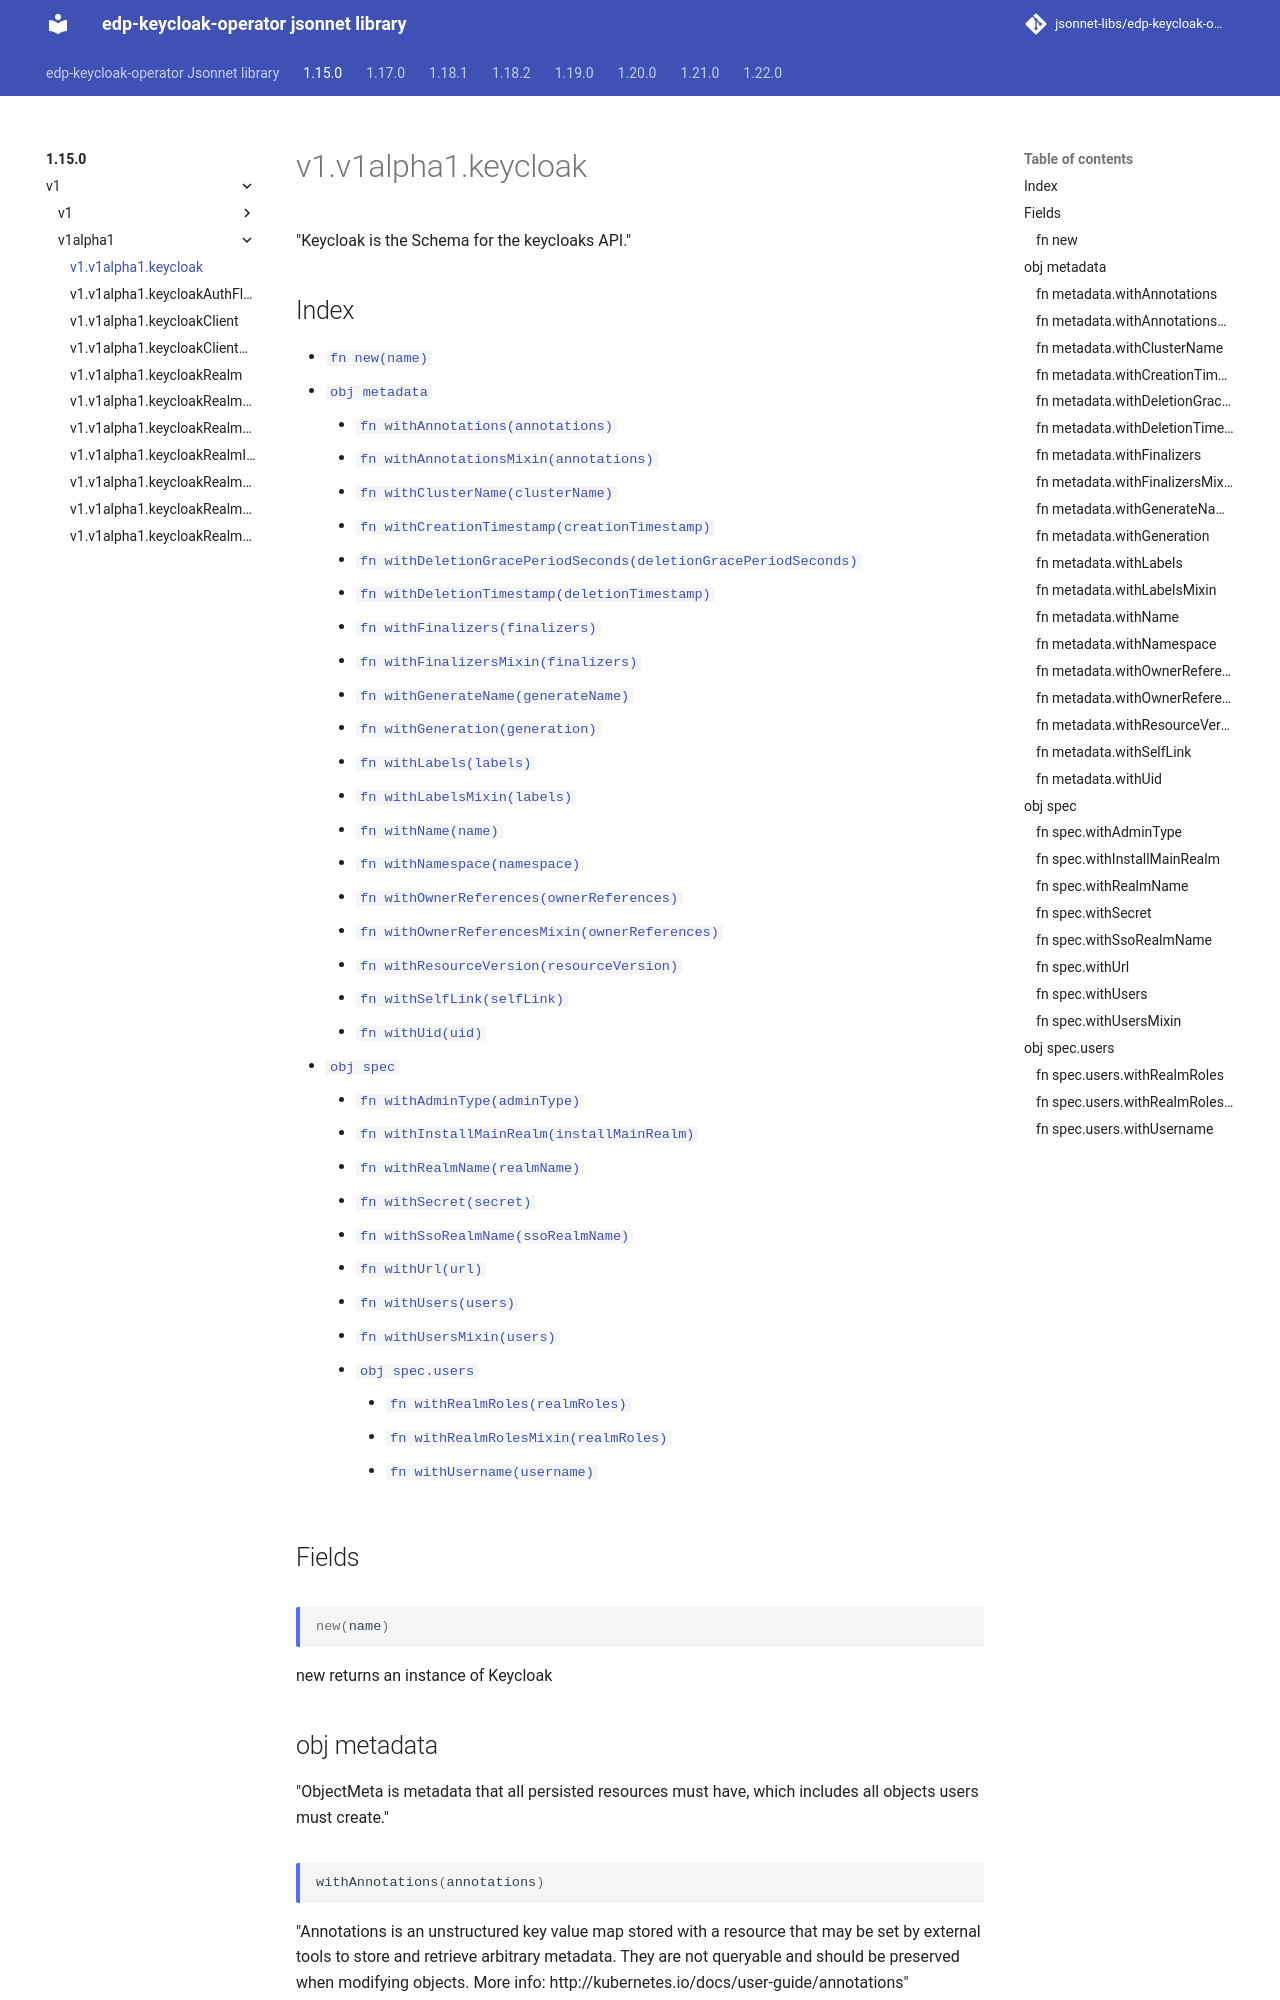

repository: jsonnet-libs/edp-keycloak-operator-libsonnet · page: 1.15.0/v1/v1alpha1/keycloak/index.html · generator: mkdocs

---
permalink: /1.15.0/v1/v1alpha1/keycloak/
---

# v1.v1alpha1.keycloak

"Keycloak is the Schema for the keycloaks API."

## Index

* [`fn new(name)`](#fn-new)
* [`obj metadata`](#obj-metadata)
  * [`fn withAnnotations(annotations)`](#fn-metadatawithannotations)
  * [`fn withAnnotationsMixin(annotations)`](#fn-metadatawithannotationsmixin)
  * [`fn withClusterName(clusterName)`](#fn-metadatawithclustername)
  * [`fn withCreationTimestamp(creationTimestamp)`](#fn-metadatawithcreationtimestamp)
  * [`fn withDeletionGracePeriodSeconds(deletionGracePeriodSeconds)`](#fn-metadatawithdeletiongraceperiodseconds)
  * [`fn withDeletionTimestamp(deletionTimestamp)`](#fn-metadatawithdeletiontimestamp)
  * [`fn withFinalizers(finalizers)`](#fn-metadatawithfinalizers)
  * [`fn withFinalizersMixin(finalizers)`](#fn-metadatawithfinalizersmixin)
  * [`fn withGenerateName(generateName)`](#fn-metadatawithgeneratename)
  * [`fn withGeneration(generation)`](#fn-metadatawithgeneration)
  * [`fn withLabels(labels)`](#fn-metadatawithlabels)
  * [`fn withLabelsMixin(labels)`](#fn-metadatawithlabelsmixin)
  * [`fn withName(name)`](#fn-metadatawithname)
  * [`fn withNamespace(namespace)`](#fn-metadatawithnamespace)
  * [`fn withOwnerReferences(ownerReferences)`](#fn-metadatawithownerreferences)
  * [`fn withOwnerReferencesMixin(ownerReferences)`](#fn-metadatawithownerreferencesmixin)
  * [`fn withResourceVersion(resourceVersion)`](#fn-metadatawithresourceversion)
  * [`fn withSelfLink(selfLink)`](#fn-metadatawithselflink)
  * [`fn withUid(uid)`](#fn-metadatawithuid)
* [`obj spec`](#obj-spec)
  * [`fn withAdminType(adminType)`](#fn-specwithadmintype)
  * [`fn withInstallMainRealm(installMainRealm)`](#fn-specwithinstallmainrealm)
  * [`fn withRealmName(realmName)`](#fn-specwithrealmname)
  * [`fn withSecret(secret)`](#fn-specwithsecret)
  * [`fn withSsoRealmName(ssoRealmName)`](#fn-specwithssorealmname)
  * [`fn withUrl(url)`](#fn-specwithurl)
  * [`fn withUsers(users)`](#fn-specwithusers)
  * [`fn withUsersMixin(users)`](#fn-specwithusersmixin)
  * [`obj spec.users`](#obj-specusers)
    * [`fn withRealmRoles(realmRoles)`](#fn-specuserswithrealmroles)
    * [`fn withRealmRolesMixin(realmRoles)`](#fn-specuserswithrealmrolesmixin)
    * [`fn withUsername(username)`](#fn-specuserswithusername)

## Fields

### fn new

```ts
new(name)
```

new returns an instance of Keycloak

## obj metadata

"ObjectMeta is metadata that all persisted resources must have, which includes all objects users must create."

### fn metadata.withAnnotations

```ts
withAnnotations(annotations)
```

"Annotations is an unstructured key value map stored with a resource that may be set by external tools to store and retrieve arbitrary metadata. They are not queryable and should be preserved when modifying objects. More info: http://kubernetes.io/docs/user-guide/annotations"

### fn metadata.withAnnotationsMixin

```ts
withAnnotationsMixin(annotations)
```

"Annotations is an unstructured key value map stored with a resource that may be set by external tools to store and retrieve arbitrary metadata. They are not queryable and should be preserved when modifying objects. More info: http://kubernetes.io/docs/user-guide/annotations"

**Note:** This function appends passed data to existing values
